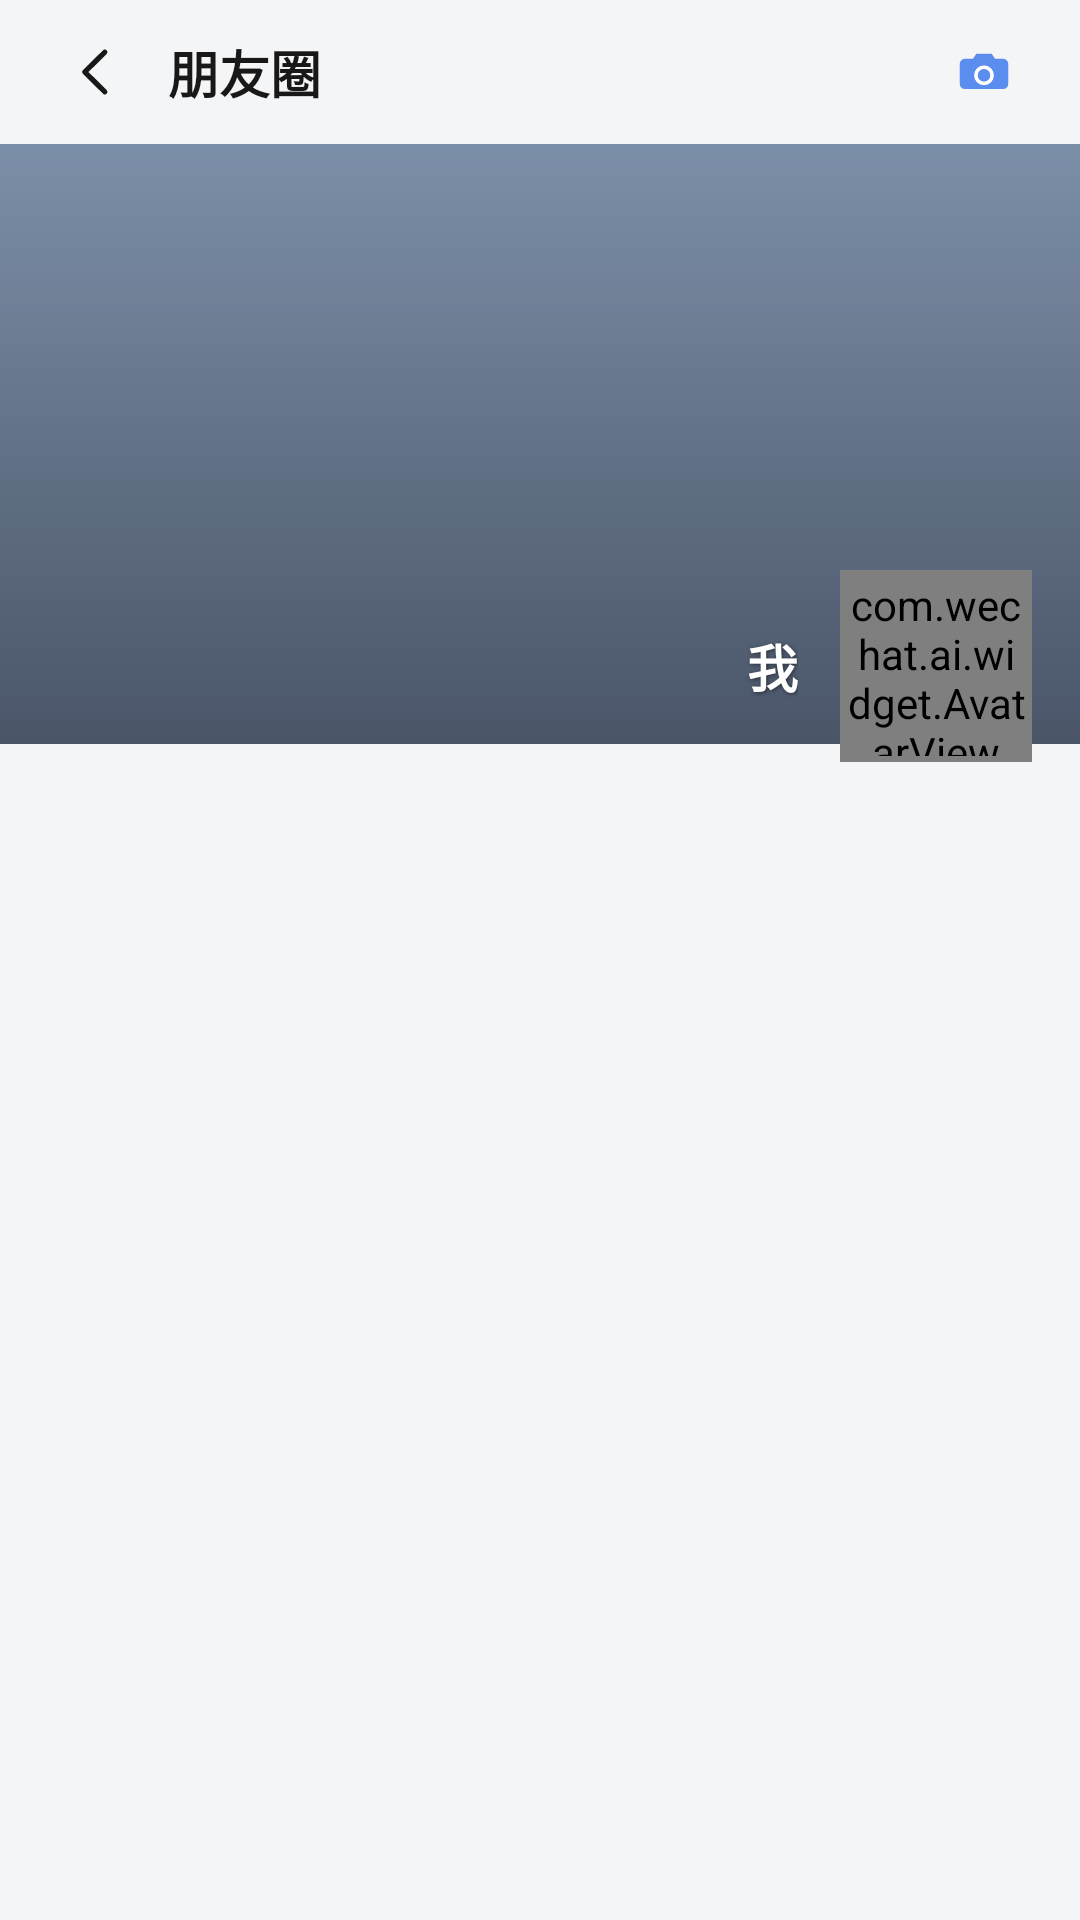

The Android layout XML behind this screen, and the referenced resources:
<!-- AndroidManifest.xml: application theme AppTheme -->
<!-- res/layout/activity_moments.xml -->
<?xml version="1.0" encoding="utf-8"?>
<LinearLayout xmlns:android="http://schemas.android.com/apk/res/android"
    android:layout_width="match_parent"
    android:layout_height="match_parent"
    android:background="@color/wx_bg_white"
    android:orientation="vertical">

    <LinearLayout
        android:layout_width="match_parent"
        android:layout_height="@dimen/title_bar_height"
        android:background="@color/wx_bg"
        android:gravity="center_vertical"
        android:orientation="horizontal"
        android:paddingLeft="12dp"
        android:paddingRight="12dp">

        <ImageView
            android:id="@+id/iv_back"
            android:layout_width="40dp"
            android:layout_height="40dp"
            android:background="?android:attr/selectableItemBackgroundBorderless"
            android:contentDescription="返回"
            android:padding="9dp"
            android:src="@drawable/ic_back" />

        <TextView
            android:layout_width="0dp"
            android:layout_height="wrap_content"
            android:layout_marginLeft="4dp"
            android:layout_weight="1"
            android:includeFontPadding="false"
            android:text="@string/moments"
            android:textColor="@color/wx_text_primary"
            android:textSize="17sp"
            android:textStyle="bold" />

        <ImageView
            android:id="@+id/iv_camera"
            android:layout_width="40dp"
            android:layout_height="40dp"
            android:background="?android:attr/selectableItemBackgroundBorderless"
            android:contentDescription="发表"
            android:padding="9dp"
            android:src="@drawable/ic_panel_camera" />
    </LinearLayout>

    <androidx.core.widget.NestedScrollView
        android:layout_width="match_parent"
        android:layout_height="match_parent">

        <LinearLayout
            android:layout_width="match_parent"
            android:layout_height="wrap_content"
            android:orientation="vertical">

            <FrameLayout
                android:layout_width="match_parent"
                android:layout_height="220dp">

                <ImageView
                    android:layout_width="match_parent"
                    android:layout_height="200dp"
                    android:contentDescription="封面"
                    android:scaleType="centerCrop"
                    android:id="@+id/cover"
                    android:src="@drawable/bg_moments_cover" />

                <View
                    android:layout_width="match_parent"
                    android:layout_height="200dp"
                    android:background="@drawable/bg_moments_cover_mask" />

                <LinearLayout
                    android:layout_width="wrap_content"
                    android:layout_height="wrap_content"
                    android:layout_gravity="bottom|right"
                    android:layout_marginBottom="14dp"
                    android:layout_marginRight="16dp"
                    android:gravity="center_vertical"
                    android:orientation="horizontal">

                    <TextView
                        android:id="@+id/my_name"
                        android:layout_width="wrap_content"
                        android:layout_height="wrap_content"
                        android:layout_marginRight="14dp"
                        android:shadowColor="#80000000"
                        android:shadowDx="1"
                        android:shadowDy="1"
                        android:shadowRadius="3"
                        android:text="我"
                        android:textColor="@color/wx_text_white"
                        android:textSize="17sp"
                        android:textStyle="bold" />

                    <com.wechat.ai.widget.AvatarView
                        android:id="@+id/my_avatar"
                        android:layout_width="64dp"
                        android:layout_height="64dp"
                        android:background="@drawable/bg_avatar_ring"
                        android:gravity="center"
                        android:includeFontPadding="false"
                        android:padding="2dp"
                        android:text="我"
                        android:textColor="@color/wx_text_white"
                        android:textSize="22sp" />
                </LinearLayout>

            </FrameLayout>

            <androidx.recyclerview.widget.RecyclerView
                android:id="@+id/recycler"
                android:layout_width="match_parent"
                android:layout_height="wrap_content"
                android:nestedScrollingEnabled="false" android:clipToPadding="false"
        android:paddingBottom="70dp"
        />

            <TextView
                android:id="@+id/empty"
                android:layout_width="wrap_content"
                android:layout_height="wrap_content"
                android:layout_gravity="center_horizontal"
                android:layout_marginTop="40dp"
                android:text="还没有动态，点右上角相机发一条"
                android:textColor="@color/wx_text_hint"
                android:textSize="13sp"
                android:visibility="gone" />
        </LinearLayout>
    </androidx.core.widget.NestedScrollView>
</LinearLayout>
<!-- resources referenced by this layout -->
<resources>
  <color name="wx_bg">#F4F5F6</color>
  <color name="wx_bg_white">#F4F5F6</color>
  <color name="wx_text_hint">#B2B2B2</color>
  <color name="wx_text_primary">#181818</color>
  <color name="wx_text_white">#FFFFFF</color>
  <dimen name="title_bar_height">48dp</dimen>
  <!-- drawable bg_avatar_ring (drawable) -->
  <?xml version="1.0" encoding="utf-8"?>
  <shape xmlns:android="http://schemas.android.com/apk/res/android"
      android:shape="rectangle">
      <solid android:color="@color/wx_bg_white" />
      <corners android:radius="8dp" />
  </shape>
  <!-- drawable bg_moments_cover (drawable) -->
  <?xml version="1.0" encoding="utf-8"?>
  <shape xmlns:android="http://schemas.android.com/apk/res/android"
      android:shape="rectangle">
      <gradient
          android:angle="270"
          android:endColor="#4A5568"
          android:startColor="#7C8FA8"
          android:type="linear" />
  </shape>
  <!-- drawable ic_back (drawable) -->
  <?xml version="1.0" encoding="utf-8"?>
  <vector xmlns:android="http://schemas.android.com/apk/res/android"
      android:width="24dp"
      android:height="24dp"
      android:viewportWidth="24"
      android:viewportHeight="24">
      <path
          android:fillColor="#00000000"
          android:pathData="M15.2,4.8L7.9,12l7.3,7.2"
          android:strokeColor="#181818"
          android:strokeWidth="1.9"
          android:strokeLineCap="round"
          android:strokeLineJoin="round" />
  </vector>
  <string name="moments">朋友圈</string>
  <color name="wx_green">#07C160</color>
  <color name="wx_green_dark">#06AD56</color>
  <color name="wx_actionbar_bg">#F4F5F6</color>
  <color name="wx_nav_bg">#FAFAFA</color>
  <style name="WxDialogTitle">
          <item name="android:textSize">17sp</item>
          <item name="android:textStyle">bold</item>
          <item name="android:textColor">@color/wx_text_primary</item>
          <item name="android:gravity">center</item>
          <item name="android:paddingStart">22dp</item>
          <item name="android:paddingEnd">22dp</item>
          <item name="android:paddingTop">20dp</item>
          <item name="android:paddingBottom">12dp</item>
      </style>
  <color name="wx_text_secondary">#7F7F7F</color>
  <style name="WxDialogButtonBar">
          <item name="android:paddingStart">14dp</item>
          <item name="android:paddingEnd">14dp</item>
          <item name="android:paddingTop">6dp</item>
          <item name="android:paddingBottom">14dp</item>
          <item name="android:dividerPadding">10dp</item>
          <item name="android:showDividers">middle</item>
      </style>
  <style name="WxDialogButton">
          <item name="android:textSize">16sp</item>
          <item name="android:textColor">@color/wx_text_primary</item>
          <item name="android:background">@drawable/bg_dialog_btn_gray</item>
          <item name="android:minHeight">42dp</item>
          <item name="android:paddingStart">18dp</item>
          <item name="android:paddingEnd">18dp</item>
          <item name="android:gravity">center</item>
          <item name="android:textAllCaps">false</item>
          <item name="android:stateListAnimator">@null</item>
      </style>
  <!-- drawable bg_dialog_btn_gray (drawable) -->
  <?xml version="1.0" encoding="utf-8"?>
  <ripple xmlns:android="http://schemas.android.com/apk/res/android"
      android:color="#1A000000">
      <item>
          <shape android:shape="rectangle">
              <solid android:color="#F2F2F2" />
              <corners android:radius="21dp" />
          </shape>
      </item>
  </ripple>
  <!-- drawable bg_dialog_btn_green (drawable) -->
  <?xml version="1.0" encoding="utf-8"?>
  <ripple xmlns:android="http://schemas.android.com/apk/res/android"
      android:color="#26000000">
      <item>
          <shape android:shape="rectangle">
              <solid android:color="#07C160" />
              <corners android:radius="21dp" />
          </shape>
      </item>
  </ripple>
</resources>
